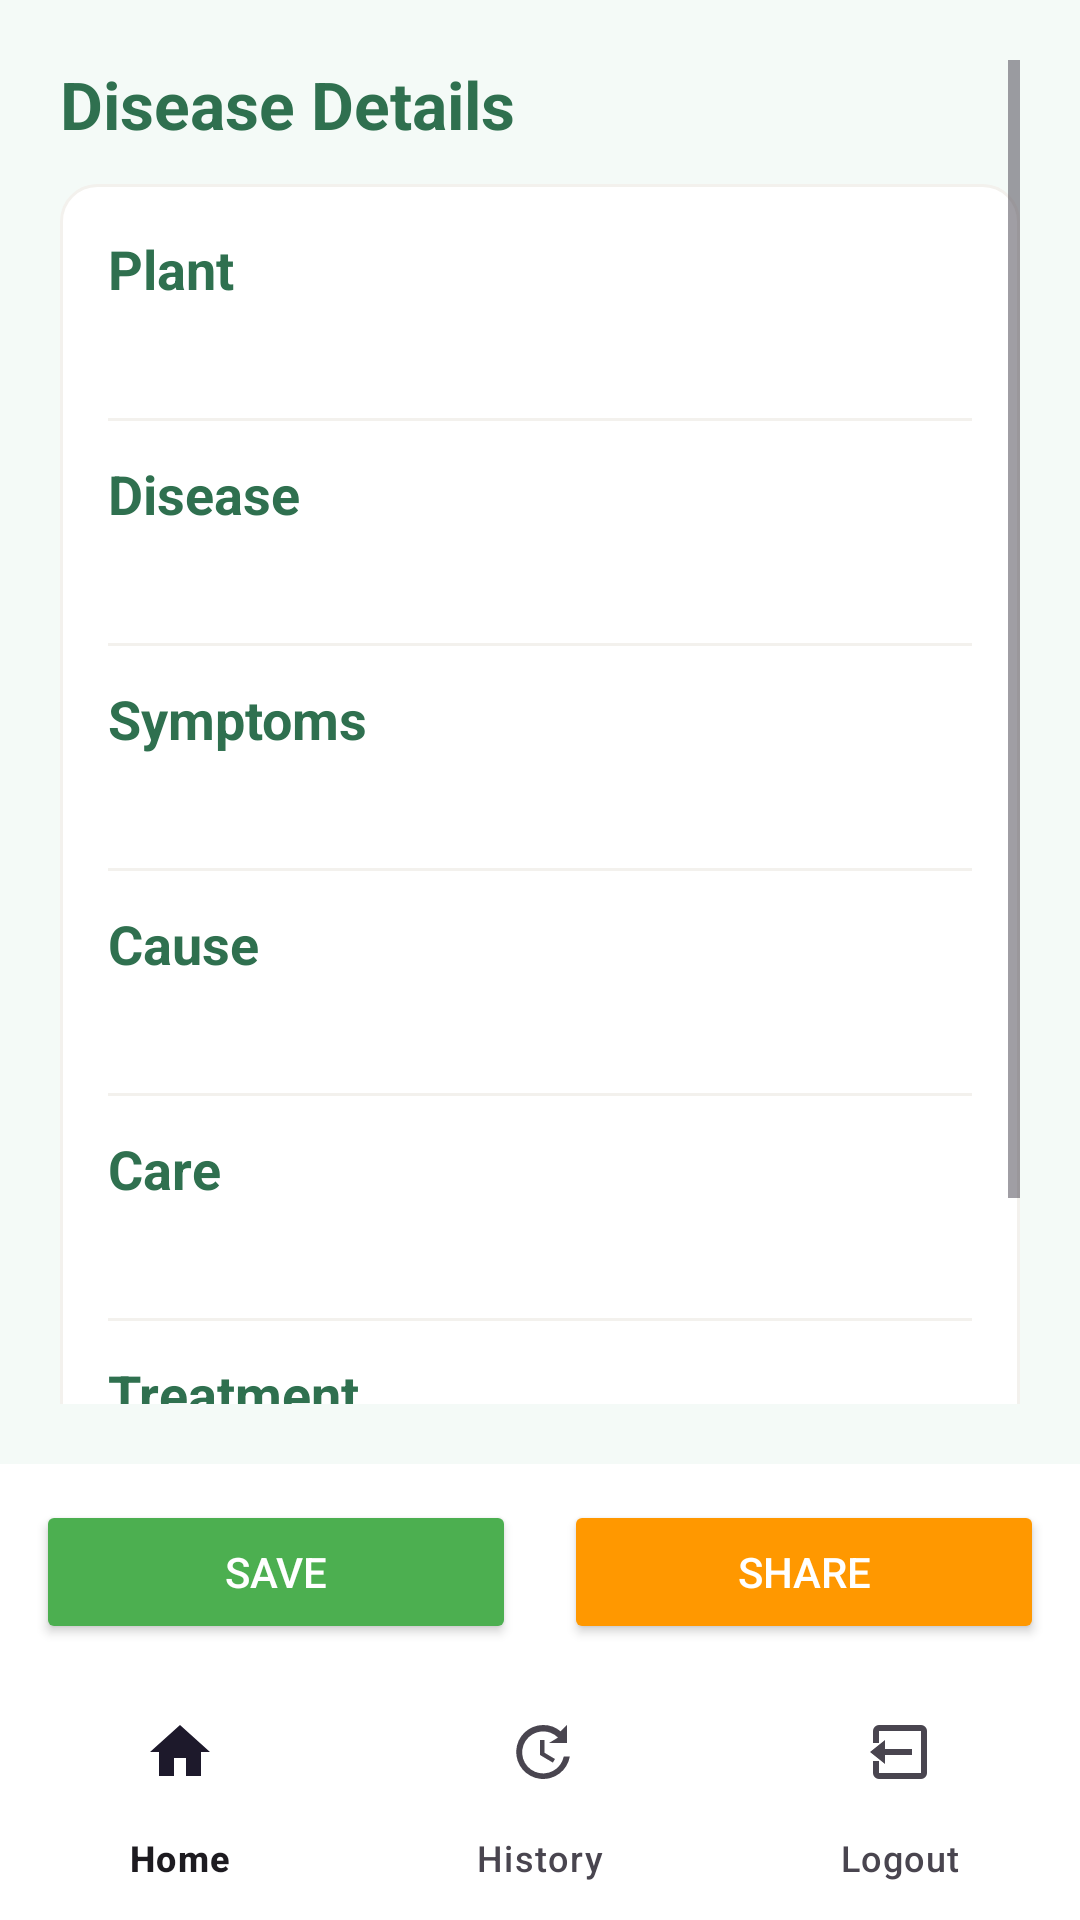

Layout XML and referenced resources for this Android screen:
<!-- AndroidManifest.xml: application theme Theme.DiseaseApp -->
<!-- res/layout/activity_disease_info.xml -->
<?xml version="1.0" encoding="utf-8"?>
<RelativeLayout xmlns:android="http://schemas.android.com/apk/res/android"
    xmlns:app="http://schemas.android.com/apk/res-auto"
    android:layout_width="match_parent"
    android:layout_height="match_parent"
    android:background="@color/bg_light">

    <ScrollView
        android:id="@+id/scrollView"
        android:layout_width="match_parent"
        android:layout_height="match_parent"
        android:layout_above="@+id/footerLayout"
        android:padding="20dp">

        <LinearLayout
            android:layout_width="match_parent"
            android:layout_height="wrap_content"
            android:orientation="vertical">

            <TextView
                android:id="@+id/headerTitle"
                android:layout_width="wrap_content"
                android:layout_height="wrap_content"
                android:text="@string/disease_details"
                android:textColor="@color/deep_leaf"
                android:textSize="22sp"
                android:textStyle="bold"
                android:paddingBottom="12dp" />

            <LinearLayout
                android:layout_width="match_parent"
                android:layout_height="wrap_content"
                android:orientation="vertical"
                android:background="@drawable/bg_section_card"
                android:padding="16dp"
                android:layout_marginBottom="16dp">

                <TextView
                    android:id="@+id/titlePlant"
                    android:layout_width="wrap_content"
                    android:layout_height="wrap_content"
                    android:text="@string/plant"
                    android:textColor="@color/deep_leaf"
                    android:textSize="18sp"
                    android:textStyle="bold" />

                <TextView
                    android:id="@+id/valuePlant"
                    android:layout_width="match_parent"
                    android:layout_height="wrap_content"
                    android:layout_marginTop="4dp"
                    android:textColor="@color/black"
                    android:textSize="16sp" />

                <View
                    android:layout_width="match_parent"
                    android:layout_height="1dp"
                    android:layout_marginVertical="12dp"
                    android:background="@color/background_beige" />

                <TextView
                    android:id="@+id/titleDisease"
                    android:layout_width="wrap_content"
                    android:layout_height="wrap_content"
                    android:text="@string/disease"
                    android:textColor="@color/deep_leaf"
                    android:textSize="18sp"
                    android:textStyle="bold" />

                <TextView
                    android:id="@+id/valueDisease"
                    android:layout_width="match_parent"
                    android:layout_height="wrap_content"
                    android:layout_marginTop="4dp"
                    android:textColor="@color/black"
                    android:textSize="16sp" />

                <View
                    android:layout_width="match_parent"
                    android:layout_height="1dp"
                    android:layout_marginVertical="12dp"
                    android:background="@color/background_beige" />

                <TextView
                    android:id="@+id/titleSymptoms"
                    android:layout_width="wrap_content"
                    android:layout_height="wrap_content"
                    android:text="@string/symptoms"
                    android:textColor="@color/deep_leaf"
                    android:textSize="18sp"
                    android:textStyle="bold" />

                <TextView
                    android:id="@+id/valueSymptoms"
                    android:layout_width="match_parent"
                    android:layout_height="wrap_content"
                    android:layout_marginTop="4dp"
                    android:textColor="@color/black"
                    android:textSize="16sp" />

                <View
                    android:layout_width="match_parent"
                    android:layout_height="1dp"
                    android:layout_marginVertical="12dp"
                    android:background="@color/background_beige" />

                <TextView
                    android:id="@+id/titleCause"
                    android:layout_width="wrap_content"
                    android:layout_height="wrap_content"
                    android:text="@string/cause"
                    android:textColor="@color/deep_leaf"
                    android:textSize="18sp"
                    android:textStyle="bold" />

                <TextView
                    android:id="@+id/valueCause"
                    android:layout_width="match_parent"
                    android:layout_height="wrap_content"
                    android:layout_marginTop="4dp"
                    android:textColor="@color/black"
                    android:textSize="16sp" />

                <View
                    android:layout_width="match_parent"
                    android:layout_height="1dp"
                    android:layout_marginVertical="12dp"
                    android:background="@color/background_beige" />

                <TextView
                    android:id="@+id/titleCare"
                    android:layout_width="wrap_content"
                    android:layout_height="wrap_content"
                    android:text="@string/care"
                    android:textColor="@color/deep_leaf"
                    android:textSize="18sp"
                    android:textStyle="bold" />

                <TextView
                    android:id="@+id/valueCare"
                    android:layout_width="match_parent"
                    android:layout_height="wrap_content"
                    android:layout_marginTop="4dp"
                    android:textColor="@color/black"
                    android:textSize="16sp" />

                <View
                    android:layout_width="match_parent"
                    android:layout_height="1dp"
                    android:layout_marginVertical="12dp"
                    android:background="@color/background_beige" />

                <TextView
                    android:id="@+id/titleTreatment"
                    android:layout_width="wrap_content"
                    android:layout_height="wrap_content"
                    android:text="@string/treatment"
                    android:textColor="@color/deep_leaf"
                    android:textSize="18sp"
                    android:textStyle="bold" />

                <TextView
                    android:id="@+id/valueTreatment"
                    android:layout_width="match_parent"
                    android:layout_height="wrap_content"
                    android:layout_marginTop="4dp"
                    android:textColor="@color/black"
                    android:textSize="16sp" />

            </LinearLayout>

            <TextView
                android:id="@+id/rawResponseLabel"
                android:layout_width="wrap_content"
                android:layout_height="wrap_content"
                android:text="@string/full_response"
                android:textColor="@color/deep_leaf"
                android:textSize="14sp"
                android:paddingBottom="4dp" />

            <TextView
                android:id="@+id/rawResponse"
                android:layout_width="match_parent"
                android:layout_height="wrap_content"
                android:textColor="@color/black"
                android:textSize="14sp" />

        </LinearLayout>
    </ScrollView>

    <LinearLayout
        android:id="@+id/footerLayout"
        android:layout_width="match_parent"
        android:layout_height="wrap_content"
        android:orientation="horizontal"
        android:padding="12dp"
        android:layout_above="@id/bottomNavigation"
        android:background="@color/white"
        android:gravity="center">

        <Button
            android:id="@+id/btnSave"
            android:layout_width="0dp"
            android:layout_weight="1"
            android:layout_height="wrap_content"
            android:text="@string/save"
            android:backgroundTint="@color/bg_card_green"
            android:textColor="@color/white" />

        <Space android:layout_width="16dp" android:layout_height="wrap_content" />

        <Button
            android:id="@+id/btnShare"
            android:layout_width="0dp"
            android:layout_weight="1"
            android:layout_height="wrap_content"
            android:text="@string/share"
            android:backgroundTint="@color/bg_card_orange"
            android:textColor="@color/white" />
    </LinearLayout>

    <com.google.android.material.bottomnavigation.BottomNavigationView
        android:id="@+id/bottomNavigation"
        android:layout_width="match_parent"
        android:layout_height="wrap_content"
        android:layout_alignParentBottom="true"
        android:background="@color/white"
        android:elevation="8dp"
        app:menu="@menu/bottom_nav_menu" />
</RelativeLayout>
<!-- resources referenced by this layout -->
<resources>
  <color name="background_beige">#F3F1ED</color>
  <color name="bg_card_green">#4CAF50</color>
  <color name="bg_card_orange">#FF9800</color>
  <color name="bg_light">#F4FAF7</color>
  <color name="black">#000000</color>
  <color name="deep_leaf">#2F704F</color>
  <color name="white">#FFFFFF</color>
  <!-- drawable bg_section_card (drawable) -->
  <?xml version="1.0" encoding="utf-8"?>
  <shape xmlns:android="http://schemas.android.com/apk/res/android"
      android:shape="rectangle">
      <solid android:color="@color/white" />
      <corners android:radius="12dp" />
      <stroke
          android:width="1dp"
          android:color="@color/background_beige" />
      <padding
          android:left="8dp"
          android:top="8dp"
          android:right="8dp"
          android:bottom="8dp" />
  </shape>
  <string name="care">Care</string>
  <string name="cause">Cause</string>
  <string name="disease">Disease</string>
  <string name="disease_details">Disease Details</string>
  <string name="full_response">Full Response</string>
  <string name="plant">Plant</string>
  <string name="save">Save</string>
  <string name="share">Share</string>
  <string name="symptoms">Symptoms</string>
  <string name="treatment">Treatment</string>
  <style name="Theme.DiseaseApp" parent="Base.Theme.DiseaseApp" />
  <style name="Base.Theme.DiseaseApp" parent="Theme.Material3.DayNight.NoActionBar">
          
          
      </style>
</resources>
